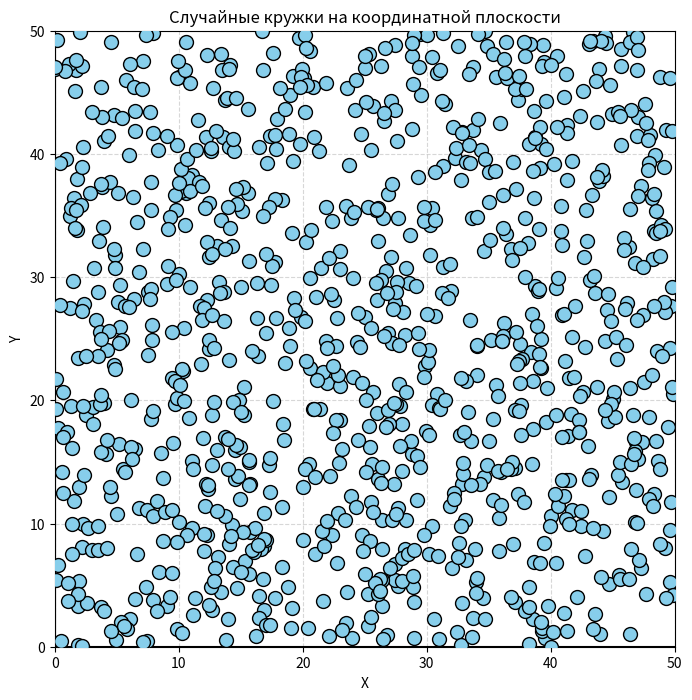

The matplotlib source for this figure:
import matplotlib.pyplot as plt
import random

def generate_random_circles_and_save(x_min, x_max, y_min, y_max, count, output_file):
    """
    Генерирует кружки с случайными координатами и записывает их в файл.
    
    :param x_min: Минимальное значение координаты X
    :param x_max: Максимальное значение координаты X
    :param y_min: Минимальное значение координаты Y
    :param y_max: Максимальное значение координаты Y
    :param count: Количество кружков
    :param output_file: Имя выходного текстового файла
    """
    # Генерация случайных координат
    circles = []
    for _ in range(count):
        x = random.uniform(x_min, x_max)
        y = random.uniform(y_min, y_max)
        circles.append((x, y))
    
    # Запись координат в текстовый файл
    with open(output_file, "w", encoding="utf-8") as file:
        for x, y in circles:
            file.write(f"{x:.2f}\t{y:.2f}\n")
    print(f"Координаты записаны в файл '{output_file}'.")
    
    # Построение графика
    plt.figure(figsize=(8, 8))
    
    # Рисуем оси координат
    plt.axhline(0, color='black', linewidth=1.5)  # Горизонтальная ось
    plt.axvline(0, color='black', linewidth=1.5)  # Вертикальная ось
    
    # Добавляем кружки
    for x, y in circles:
        plt.scatter(x, y, s=100, color="skyblue", edgecolor="black", zorder=5)
    
    # Настройка графика
    plt.xlim(x_min, x_max)
    plt.ylim(y_min, y_max)
    plt.grid(True, linestyle="--", alpha=0.5)
    plt.title("Случайные кружки на координатной плоскости")
    plt.xlabel("X")
    plt.ylabel("Y")
    plt.show()

# Вызов функции
generate_random_circles_and_save(
    x_min=0, x_max=50, 
    y_min=0, y_max=50, 
    count=1000, 
    output_file="random_coordinates.txt"
)
